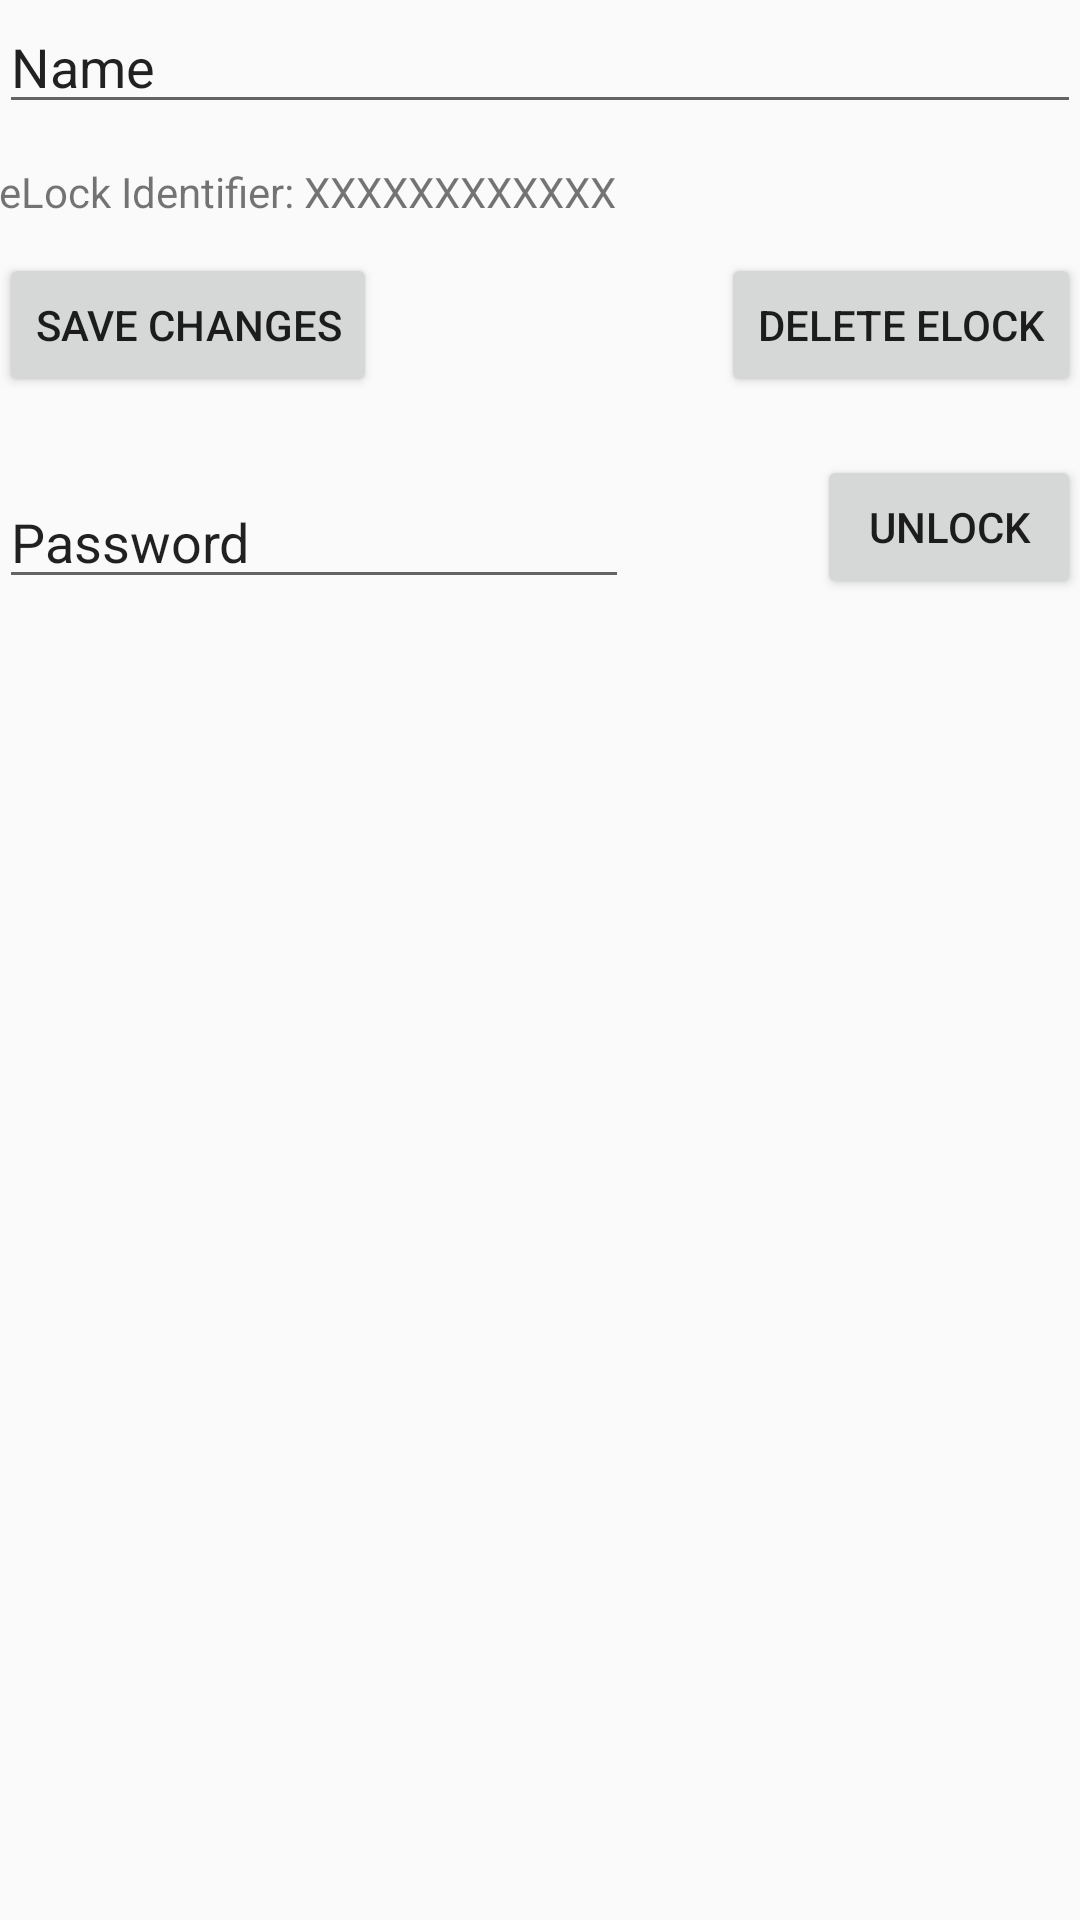

This screen was rendered from an Android layout file. Write that file and the resources it references.
<!-- AndroidManifest.xml: application theme AppTheme -->
<!-- res/layout/activity_lock_interaction.xml -->
<?xml version="1.0" encoding="utf-8"?>
<RelativeLayout
    xmlns:android="http://schemas.android.com/apk/res/android"
    xmlns:tools="http://schemas.android.com/tools"
    android:id="@+id/activity_lock_interaction"
    android:layout_width="match_parent"
    android:layout_height="match_parent"
    android:paddingBottom="@dimen/activity_vertical_margin"
    android:paddingLeft="@dimen/activity_horizontal_margin"
    android:paddingRight="@dimen/activity_horizontal_margin"
    android:paddingTop="@dimen/activity_vertical_margin"
    tools:context="com.elock.tylerphelps.elock.LockInteractionActivity">

    <EditText
        android:layout_height="wrap_content"
        android:inputType="textPersonName"
        android:text="Name"
        android:ems="10"
        android:id="@+id/editText"
        android:layout_alignParentStart="true"
        android:layout_width="match_parent"/>

    <Button
        android:text="UnLock"
        android:layout_width="wrap_content"
        android:layout_height="wrap_content"
        android:id="@+id/button4"
        android:layout_alignBottom="@+id/lockNameBox"
        android:layout_alignParentEnd="true"/>

    <EditText
        android:layout_width="wrap_content"
        android:layout_height="wrap_content"
        android:inputType="textPersonName"
        android:text="Password"
        android:ems="10"
        android:id="@+id/lockNameBox"
        android:layout_marginTop="85dp"
        android:layout_below="@+id/textView4"
        android:layout_alignParentStart="true"/>

    <Button
        android:text="Save Changes"
        android:layout_width="wrap_content"
        android:layout_height="wrap_content"
        android:layout_below="@+id/textView4"
        android:layout_alignParentStart="true"
        android:layout_marginTop="11dp"
        android:id="@+id/button5"/>

    <Button
        android:text="Delete eLock"
        android:layout_width="wrap_content"
        android:layout_height="wrap_content"
        android:id="@+id/button6"
        android:layout_alignBaseline="@+id/button5"
        android:layout_alignBottom="@+id/button5"
        android:layout_alignParentEnd="true"/>

    <TextView
        android:text="eLock Identifier: XXXXXXXXXXXX"
        android:layout_width="wrap_content"
        android:layout_height="wrap_content"
        android:id="@+id/textView4"
        android:layout_marginTop="13dp"
        android:layout_below="@+id/editText"
        android:layout_alignParentStart="true"/>
</RelativeLayout>
<!-- resources referenced by this layout -->
<resources>
  <style name="AppTheme" parent="Theme.AppCompat.Light.DarkActionBar">
          
          <item name="colorPrimary">@android:color/holo_red_dark</item>
          <item name="colorPrimaryDark">@android:color/holo_red_dark</item>
          <item name="colorAccent">@android:color/holo_red_light</item>
      </style>
</resources>
